Run: headless pygame with SDL's dummy video driver; simulated clock (each Clock.tick advances the game by its frame time, no real sleeping); random seed 0; keys injected as events and as key.get_pressed() state; no mouse input.
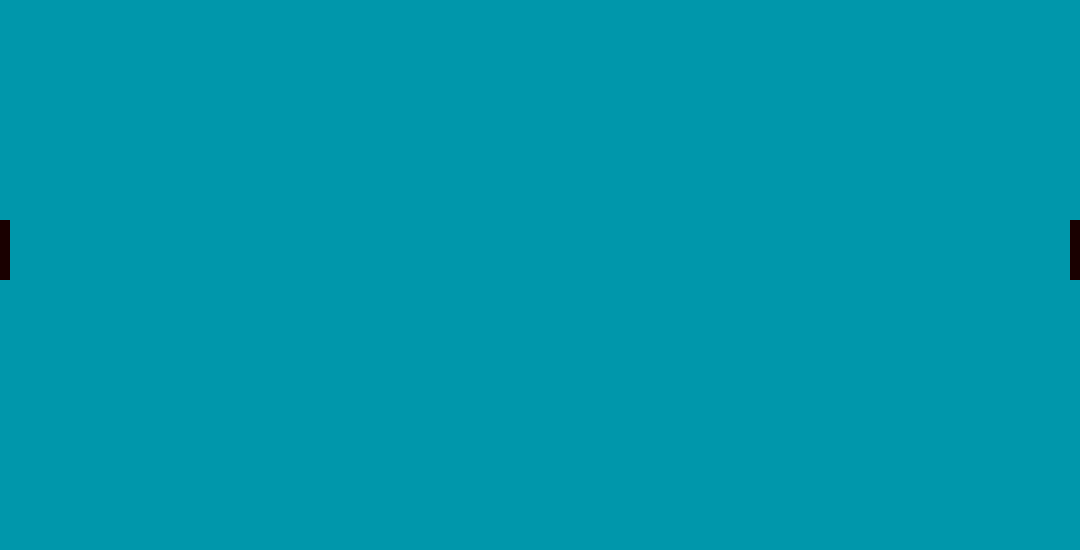
Frame 1 of 4 · flips 1–60 · no input
Frame 2 of 4 · flips 61–180 · tapped SPACE, RETURN · held RIGHT (→), D · screen unchanged from frame 1, image omitted
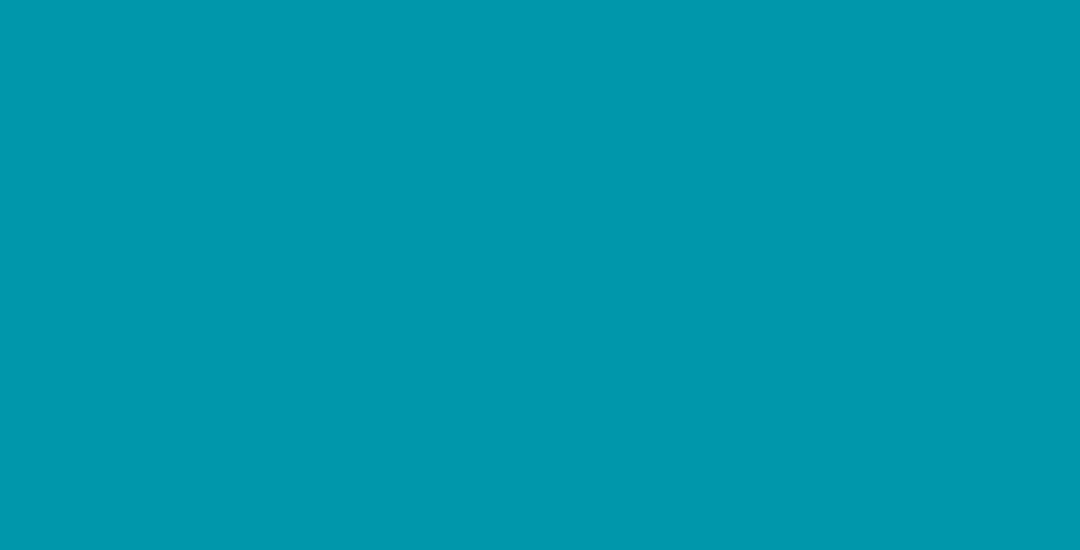
Frame 3 of 4 · flips 181–300 · held DOWN (↓), S
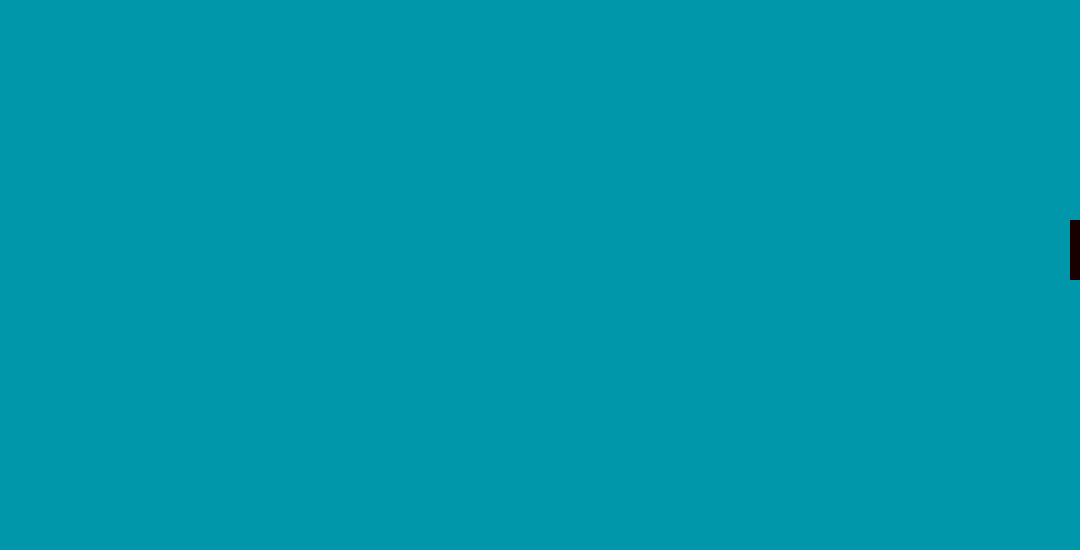
Frame 4 of 4 · flips 301–420 · held LEFT (←), A, UP (↑), W

The pygame program that drew these frames:

import pygame
import time
import os

BACKGROUND_COLOR = (0, 151, 171)

if __name__ == '__main__':
    # pygame setup
    pygame.init()
    screen = pygame.display.set_mode((1080, 550))
    screen.fill(BACKGROUND_COLOR)
    clock = pygame.time.Clock()
    player_pos = pygame.Vector2(screen.get_width() / 2, screen.get_height() / 2)
    running = True
    color = (25, 0, 0)
    # Rect(left, top, width, height)
    my_racket = pygame.Rect(1070, 220, 10, 60)
    player_1 = pygame.draw.rect(screen, color, my_racket)
    player_2 = pygame.draw.rect(screen, color, pygame.Rect(0, 220, 10, 60))

    dt = 0

    while running:

        player_1 = pygame.draw.rect(screen, color, my_racket)
        for event in pygame.event.get():
            # here we are checking if the user wants to exit the game
            if event.type == pygame.QUIT:
                print('Mory is closing the game')
                running = False

        keys = pygame.key.get_pressed()
        if keys[pygame.K_UP]:
            print('Up was pressed')
            screen.fill(BACKGROUND_COLOR)
            my_racket.move_ip(0, -5)
            pygame.draw.rect(screen, color, my_racket)
        if keys[pygame.K_DOWN]:
            print('Down was pressed')
            screen.fill(BACKGROUND_COLOR)
            my_racket.move_ip(0, 5)
            pygame.draw.rect(screen, color, my_racket)

        # flip() the display to put your work on screen
        pygame.display.flip()

        # limits FPS to 60
        # dt is delta time in seconds since last frame, used for framerate-
        # independent physics.
        dt = clock.tick(20) / 1000

    pygame.quit()
